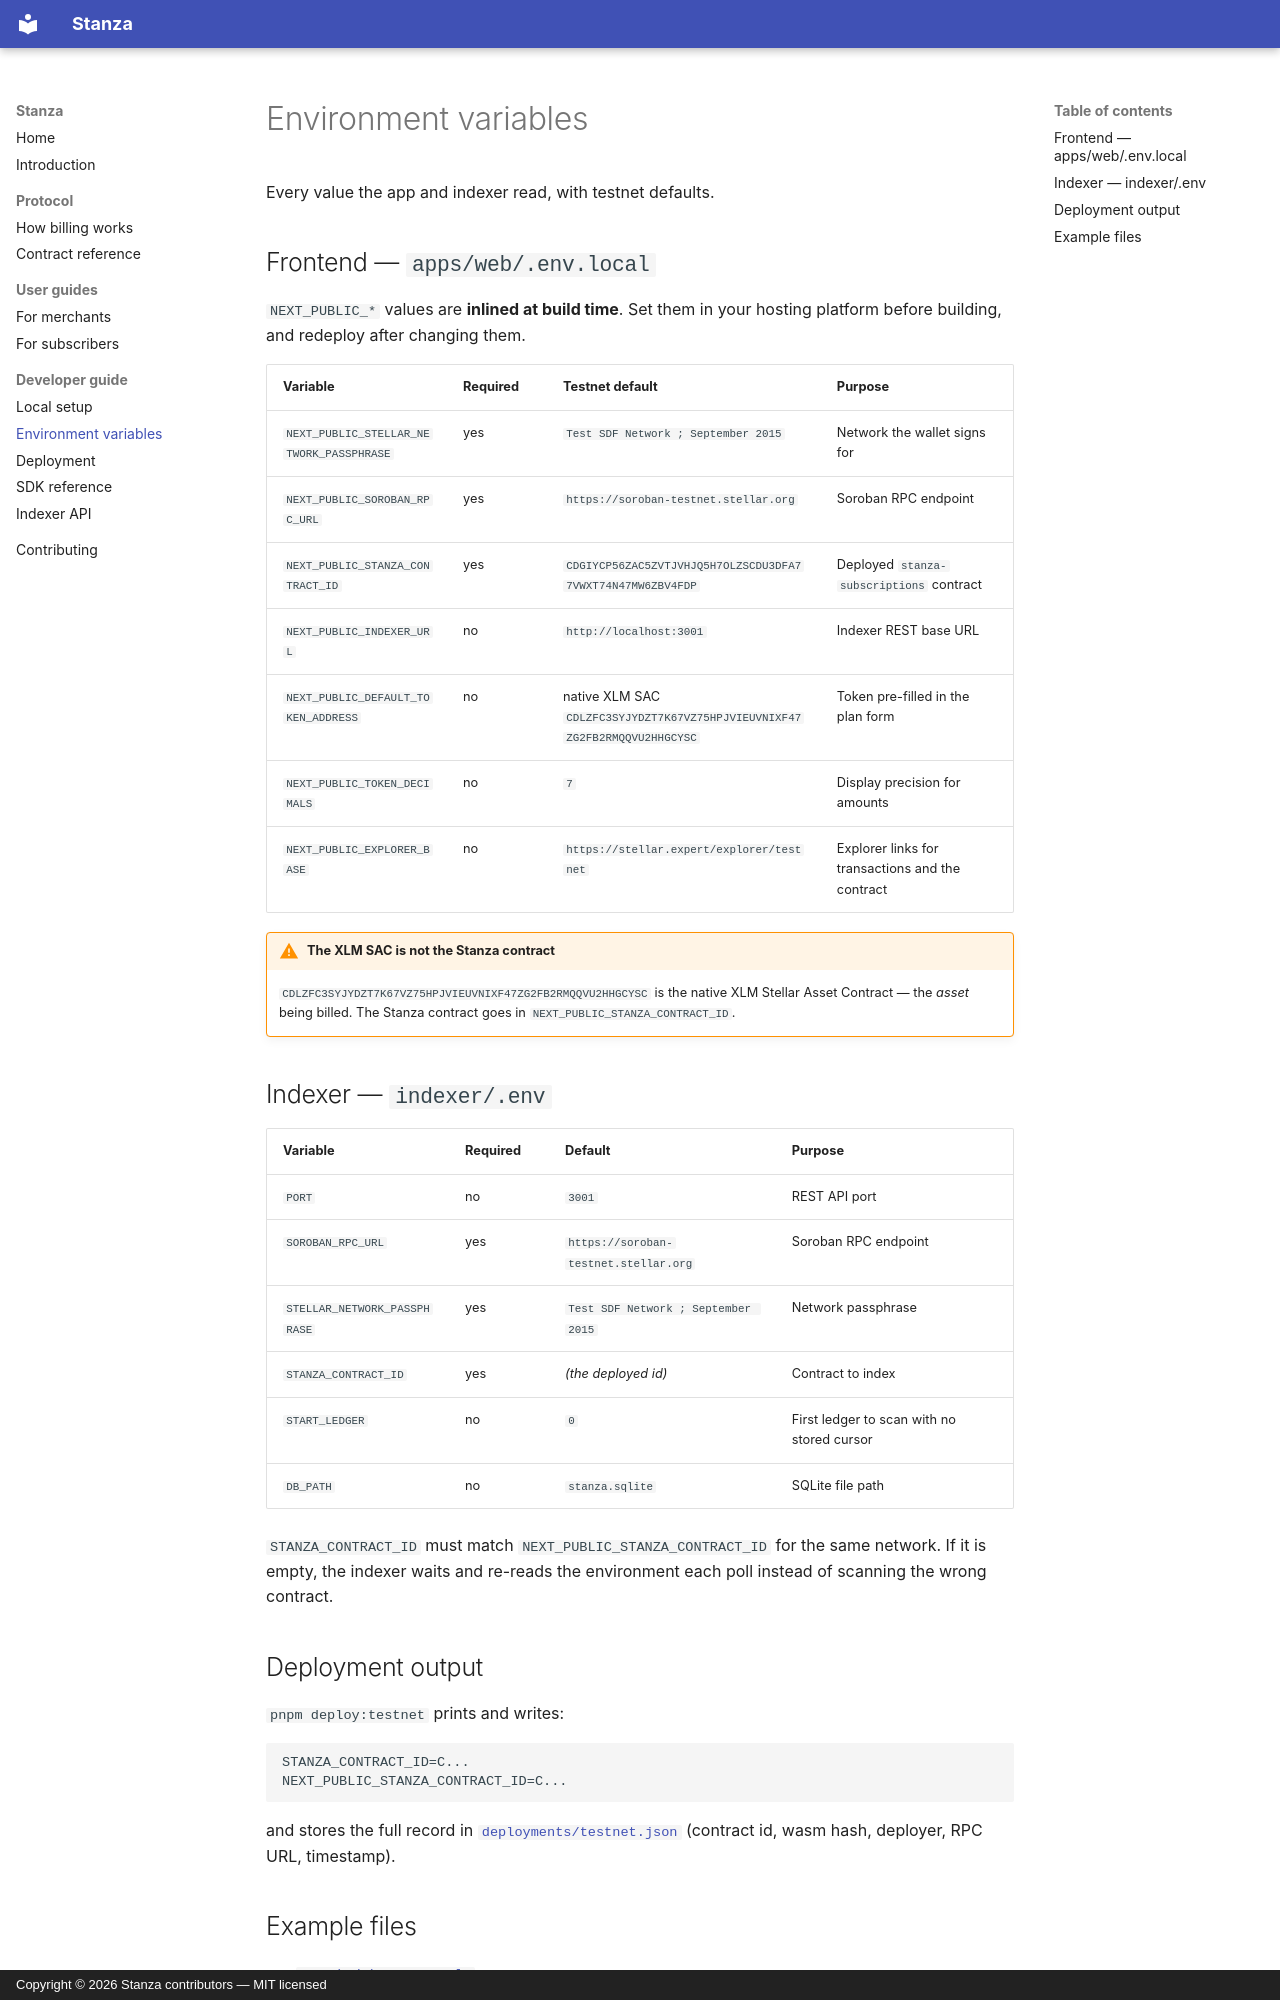

repository: Streams-Hq/stanza · page: developers/environment/index.html · generator: mkdocs · copyright: Copyright © 2026 Stanza contributors — MIT licensed

# Environment variables

Every value the app and indexer read, with testnet defaults.

## Frontend — `apps/web/.env.local`

`NEXT_PUBLIC_*` values are **inlined at build time**. Set them in your hosting
platform before building, and redeploy after changing them.

| Variable | Required | Testnet default | Purpose |
| --- | --- | --- | --- |
| `NEXT_PUBLIC_STELLAR_NETWORK_PASSPHRASE` | yes | `Test SDF Network ; September 2015` | Network the wallet signs for |
| `NEXT_PUBLIC_SOROBAN_RPC_URL` | yes | `https://soroban-testnet.stellar.org` | Soroban RPC endpoint |
| `NEXT_PUBLIC_STANZA_CONTRACT_ID` | yes | `CDGIYCP56ZAC5ZVTJVHJQ5H7OLZSCDU3DFA77VWXT74N47MW6ZBV4FDP` | Deployed `stanza-subscriptions` contract |
| `NEXT_PUBLIC_INDEXER_URL` | no | `http://localhost:3001` | Indexer REST base URL |
| `NEXT_PUBLIC_DEFAULT_TOKEN_ADDRESS` | no | native XLM SAC `CDLZFC3SYJYDZT7K67VZ75HPJVIEUVNIXF47ZG2FB2RMQQVU2HHGCYSC` | Token pre-filled in the plan form |
| `NEXT_PUBLIC_TOKEN_DECIMALS` | no | `7` | Display precision for amounts |
| `NEXT_PUBLIC_EXPLORER_BASE` | no | `https://stellar.expert/explorer/testnet` | Explorer links for transactions and the contract |

!!! warning "The XLM SAC is not the Stanza contract"
    `CDLZFC3SYJYDZT7K67VZ75HPJVIEUVNIXF47ZG2FB2RMQQVU2HHGCYSC` is the native XLM
    Stellar Asset Contract — the *asset* being billed. The Stanza contract goes in
    `NEXT_PUBLIC_STANZA_CONTRACT_ID`.

## Indexer — `indexer/.env`

| Variable | Required | Default | Purpose |
| --- | --- | --- | --- |
| `PORT` | no | `3001` | REST API port |
| `SOROBAN_RPC_URL` | yes | `https://soroban-testnet.stellar.org` | Soroban RPC endpoint |
| `STELLAR_NETWORK_PASSPHRASE` | yes | `Test SDF Network ; September 2015` | Network passphrase |
| `STANZA_CONTRACT_ID` | yes | *(the deployed id)* | Contract to index |
| `START_LEDGER` | no | `0` | First ledger to scan with no stored cursor |
| `DB_PATH` | no | `stanza.sqlite` | SQLite file path |

`STANZA_CONTRACT_ID` must match `NEXT_PUBLIC_STANZA_CONTRACT_ID` for the same
network. If it is empty, the indexer waits and re-reads the environment each poll
instead of scanning the wrong contract.

## Deployment output

`pnpm deploy:testnet` prints and writes:

```text
STANZA_CONTRACT_ID=C...
NEXT_PUBLIC_STANZA_CONTRACT_ID=C...
```

and stores the full record in [`deployments/testnet.json`](https://github.com/Streams-Hq/stanza/blob/main/deployments/testnet.json)
(contract id, wasm hash, deployer, RPC URL, timestamp).
